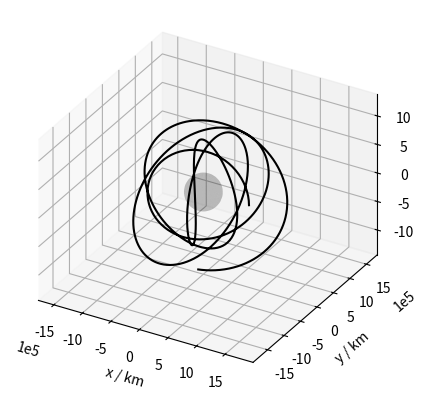

This figure's Python source:
import numpy as np
from scipy.integrate import solve_ivp

import matplotlib.pyplot as plt
from mpl_toolkits.mplot3d import Axes3D
import matplotlib.ticker as ticker

# The dynamics for a rotation black hole in spherical coordinates and natural units
def geodesic_dynamics(xdx, GM, a):
    r = xdx[1]
    theta = xdx[2]
    tdot = xdx[4]
    rdot = xdx[5]
    thetadot = xdx[6]
    phidot = xdx[7]

    # The geodesic equation (from symbolic notebook)
    ddx = np.array([2*GM*(-a**2*r*tdot*thetadot*np.sin(2*theta) + a*phidot*r*thetadot*(a**2 + r**2)*np.sin(2*theta) - a*phidot*rdot*(-a**2*np.cos(theta)**2 + r**2)*np.sin(theta)**2 + rdot*tdot*(-a**2*np.cos(theta)**2 + r**2))/((a**2*np.cos(theta)**2 + r**2)*(2*GM*r - a**2*np.cos(theta)**2 - r**2)), (rdot**2*(a**2*np.cos(theta)**2 + r**2)**2*(-r*(-2*GM*r + a**2 + r**2) + (-GM + r)*(a**2*np.cos(theta)**2 + r**2)) + thetadot*(a**2*np.cos(theta)**2 + r**2)**2*(a**2*rdot*np.sin(2*theta) + r*thetadot*(-2*GM*r + a**2 + r**2))*(-2*GM*r + a**2 + r**2) + (-2*GM*r + a**2 + r**2)**2*(2*GM*a*phidot*tdot*(-a**2*np.cos(theta)**2 + r**2)*np.sin(theta)**2 - GM*tdot**2*(-a**2*np.cos(theta)**2 + r**2) + phidot**2*(r*(a**2*(-2*GM*r + a**2 + r**2)*np.sin(theta)**2 - (a**2 + r**2)**2) + (a**2*np.cos(theta)**2 + r**2)*(a**2*(GM - r)*np.sin(theta)**2 + 2*r*(a**2 + r**2)))*np.sin(theta)**2))/((a**2*np.cos(theta)**2 + r**2)**3*(-2*GM*r + a**2 + r**2)), (GM*a**2*r*tdot**2*(-2*GM*r + a**2 + r**2)*np.sin(2*theta) - 1/8*a**2*rdot**2*(a**2*np.cos(2*theta) + a**2 + 2*r**2)**2*np.sin(2*theta) + phidot*(-4*GM*a*r*tdot*(a**2 + r**2) + phidot*(-a**2*(a**2*(-2*GM*r + a**2 + r**2)*np.sin(theta)**2 - (a**2 + r**2)**2)*np.sin(theta)**2 + (a**2*np.cos(theta)**2 + r**2)*(-2*a**2*(-2*GM*r + a**2 + r**2)*np.sin(theta)**2 + (a**2 + r**2)**2)))*(-2*GM*r + a**2 + r**2)*np.sin(theta)*np.cos(theta) + thetadot*(a**2*np.cos(theta)**2 + r**2)**2*((1/2)*a**2*thetadot*np.sin(2*theta) - 2*r*rdot)*(-2*GM*r + a**2 + r**2))/((a**2*np.cos(theta)**2 + r**2)**3*(-2*GM*r + a**2 + r**2)), 2*(-2*GM*a*r*tdot*thetadot*(a**2 + r**2)*np.cos(theta) + GM*a*rdot*tdot*(-a**2*np.cos(theta)**2 + r**2)*np.sin(theta) + phidot*rdot*(r*(a**2*(-2*GM*r + a**2 + r**2)*np.sin(theta)**2 - (a**2 + r**2)**2) + (a**2*np.cos(theta)**2 + r**2)*(a**2*(GM - r)*np.sin(theta)**2 + 2*r*(a**2 + r**2)))*np.sin(theta) - phidot*thetadot*(a**2*(a**2*(-2*GM*r + a**2 + r**2)*np.sin(theta)**2 - (a**2 + r**2)**2)*np.sin(theta)**2 + (a**2*np.cos(theta)**2 + r**2)*(2*a**2*(-2*GM*r + a**2 + r**2)*np.sin(theta)**2 - (a**2 + r**2)**2))*np.cos(theta))/((a**2*np.cos(theta)**2 + r**2)*(a**2*(-2*GM*r + a**2 + r**2)*np.sin(theta)**2 - (a**2 + r**2)**2)*np.sin(theta))])
    
    return np.hstack((xdx[4:8].copy(), ddx))

# Convert a state vector (four-position and four-velocity) from spherical natural to cartesian SI
def sphnat2cartsi(xdx_sph, c):
    t = xdx_sph[0]
    r = xdx_sph[1]
    theta = xdx_sph[2]
    phi = xdx_sph[3]
    tdot = xdx_sph[4]
    rdot = xdx_sph[5]
    thetadot = xdx_sph[6]
    phidot = xdx_sph[7]

    # Convert state from spherical to cartesian coordinates
    x_cart = np.array([
        t,
        r * np.sin(theta) * np.cos(phi),
        r * np.sin(theta) * np.sin(phi),
        r * np.cos(theta)
    ])

    # Converts spherical four-velocity to cartesian four-velocity (from symbolic notebook)
    dx_cart = np.array([tdot, -phidot*r*np.sin(phi)*np.sin(theta) + r*thetadot*np.cos(phi)*np.cos(theta) + rdot*np.sin(theta)*np.cos(phi), phidot*r*np.sin(theta)*np.cos(phi) + r*thetadot*np.sin(phi)*np.cos(theta) + rdot*np.sin(phi)*np.sin(theta), -r*thetadot*np.sin(theta) + rdot*np.cos(theta)])

    xdx_cart = np.hstack((x_cart, dx_cart))

    # Convert to SI units
    nat2si = np.array([1/c, 1, 1, 1, 1, c, c, c])

    xdx_cart_si = xdx_cart * nat2si

    return xdx_cart_si

# Convert a state vector (four-position and four-velocity) from cartesian SI to spherical natural
def cartsi2sphnat(xdx_cart_si, c):
    # Convert to natural units
    si2nat = np.array([c, 1, 1, 1, 1, 1/c, 1/c, 1/c])

    xdx_cart = xdx_cart_si * si2nat

    t_cart = xdx_cart[0]
    x_cart = xdx_cart[1]
    y_cart = xdx_cart[2]
    z_cart = xdx_cart[3]
    tdot_cart = xdx_cart[4]
    xdot_cart = xdx_cart[5]
    ydot_cart = xdx_cart[6]
    zdot_cart = xdx_cart[7]

    t = t_cart
    r = np.sqrt(x_cart**2 + y_cart**2 + z_cart**2)
    theta = np.acos(z_cart / r)
    phi = np.sign(y_cart) * np.acos(x_cart / (x_cart**2 + y_cart**2))

    # Convert the state
    x_sph = np.array([t, r, theta, phi])
    
    # Converts cartesian four-velocity to spherical four-velocitys (from symbolic notebook)
    dx_sph = np.array([tdot_cart, xdot_cart*np.sin(theta)*np.cos(phi) + ydot_cart*np.sin(phi)*np.sin(theta) + zdot_cart*np.cos(theta), (xdot_cart*np.cos(phi)*np.cos(theta) + ydot_cart*np.sin(phi)*np.cos(theta) - zdot_cart*np.sin(theta))/r, (-xdot_cart*np.sin(phi) + ydot_cart*np.cos(phi))/(r*np.sin(theta))])

    return np.hstack((x_sph, dx_sph))

# Returns tdot to normalize four-velocity
def norm4vel(xdx, GM, a):
    r = xdx[1]
    theta = xdx[2]
    rdot = xdx[5]
    thetadot = xdx[6]
    phidot = xdx[7]

    # tdot that satisfies the four-velocity norm constraint |U| = -1 (from symbolics notebook)
    return (-2*GM*a*phidot*r*(4*GM**2*r**2 - 2*GM*a**2*r*np.cos(theta)**2 - 2*GM*a**2*r - 4*GM*r**3 + a**4*np.cos(theta)**2 + a**2*r**2*np.cos(theta)**2 + a**2*r**2 + r**4)*np.sin(theta)**2 + np.sqrt((-2*GM*r + a**2 + r**2)*(4*GM**2*a**4*phidot**2*r**2*np.sin(theta)**6 - 8*GM**2*a**4*phidot**2*r**2*np.sin(theta)**4 + 4*GM**2*a**4*phidot**2*r**2*np.sin(theta)**2 + 4*GM**2*a**4*r**2*thetadot**2*np.sin(theta)**4 - 8*GM**2*a**4*r**2*thetadot**2*np.sin(theta)**2 + 4*GM**2*a**4*r**2*thetadot**2 - 8*GM**2*a**2*phidot**2*r**4*np.sin(theta)**4 + 8*GM**2*a**2*phidot**2*r**4*np.sin(theta)**2 - 8*GM**2*a**2*r**4*thetadot**2*np.sin(theta)**2 + 8*GM**2*a**2*r**4*thetadot**2 - 4*GM**2*a**2*r**2*np.sin(theta)**2 + 4*GM**2*a**2*r**2 + 4*GM**2*phidot**2*r**6*np.sin(theta)**2 + 4*GM**2*r**6*thetadot**2 + 4*GM**2*r**4 - 4*GM*a**6*phidot**2*r*np.sin(theta)**6 + 8*GM*a**6*phidot**2*r*np.sin(theta)**4 - 4*GM*a**6*phidot**2*r*np.sin(theta)**2 - 2*GM*a**6*r*thetadot**2*np.sin(theta)**4 + 4*GM*a**6*r*thetadot**2*np.sin(theta)**2 - 2*GM*a**6*r*thetadot**2*np.cos(theta)**6 - 2*GM*a**6*r*thetadot**2 - 4*GM*a**4*phidot**2*r**3*np.sin(theta)**6 + 16*GM*a**4*phidot**2*r**3*np.sin(theta)**4 - 12*GM*a**4*phidot**2*r**3*np.sin(theta)**2 - 8*GM*a**4*r**3*thetadot**2*np.sin(theta)**4 + 20*GM*a**4*r**3*thetadot**2*np.sin(theta)**2 - 12*GM*a**4*r**3*thetadot**2 - 2*GM*a**4*r*rdot**2*np.sin(theta)**4 + 4*GM*a**4*r*rdot**2*np.sin(theta)**2 - 2*GM*a**4*r*rdot**2 - 2*GM*a**4*r*np.sin(theta)**4 + 6*GM*a**4*r*np.sin(theta)**2 - 4*GM*a**4*r + 8*GM*a**2*phidot**2*r**5*np.sin(theta)**4 - 12*GM*a**2*phidot**2*r**5*np.sin(theta)**2 + 10*GM*a**2*r**5*thetadot**2*np.sin(theta)**2 - 12*GM*a**2*r**5*thetadot**2 + 4*GM*a**2*r**3*rdot**2*np.sin(theta)**2 - 4*GM*a**2*r**3*rdot**2 + 6*GM*a**2*r**3*np.sin(theta)**2 - 8*GM*a**2*r**3 - 4*GM*phidot**2*r**7*np.sin(theta)**2 - 4*GM*r**7*thetadot**2 - 2*GM*r**5*rdot**2 - 4*GM*r**5 + a**8*phidot**2*np.sin(theta)**6 - 2*a**8*phidot**2*np.sin(theta)**4 + a**8*phidot**2*np.sin(theta)**2 + a**8*thetadot**2*np.cos(theta)**6 + 2*a**6*phidot**2*r**2*np.sin(theta)**6 - 6*a**6*phidot**2*r**2*np.sin(theta)**4 + 4*a**6*phidot**2*r**2*np.sin(theta)**2 + 3*a**6*r**2*thetadot**2*np.sin(theta)**4 - 6*a**6*r**2*thetadot**2*np.sin(theta)**2 + a**6*r**2*thetadot**2*np.cos(theta)**6 + 3*a**6*r**2*thetadot**2 + a**6*rdot**2*np.cos(theta)**6 + a**6*np.sin(theta)**4 - 2*a**6*np.sin(theta)**2 + a**6 + a**4*phidot**2*r**4*np.sin(theta)**6 - 6*a**4*phidot**2*r**4*np.sin(theta)**4 + 6*a**4*phidot**2*r**4*np.sin(theta)**2 + 3*a**4*r**4*thetadot**2*np.sin(theta)**4 - 9*a**4*r**4*thetadot**2*np.sin(theta)**2 + 6*a**4*r**4*thetadot**2 + 3*a**4*r**2*rdot**2*np.sin(theta)**4 - 6*a**4*r**2*rdot**2*np.sin(theta)**2 + 3*a**4*r**2*rdot**2 + a**4*r**2*np.sin(theta)**4 - 4*a**4*r**2*np.sin(theta)**2 + 3*a**4*r**2 - 2*a**2*phidot**2*r**6*np.sin(theta)**4 + 4*a**2*phidot**2*r**6*np.sin(theta)**2 - 3*a**2*r**6*thetadot**2*np.sin(theta)**2 + 4*a**2*r**6*thetadot**2 - 3*a**2*r**4*rdot**2*np.sin(theta)**2 + 3*a**2*r**4*rdot**2 - 2*a**2*r**4*np.sin(theta)**2 + 3*a**2*r**4 + phidot**2*r**8*np.sin(theta)**2 + r**8*thetadot**2 + r**6*rdot**2 + r**6))*(-2*GM*r + a**2*np.cos(theta)**2 + r**2))/((-2*GM*r + a**2*np.cos(theta)**2 + r**2)*(4*GM**2*r**2 - 2*GM*a**2*r*np.cos(theta)**2 - 2*GM*a**2*r - 4*GM*r**3 + a**4*np.cos(theta)**2 + a**2*r**2*np.cos(theta)**2 + a**2*r**2 + r**4))


if __name__ == '__main__':
    # SI units
    C = 299792.458  # km / s, speed of light
    GM_SUN_SI = 1.32712440042e11  # km^3 / s^2, standard gravitational parameter of sun (just for reference)
    GM_SI = GM_SUN_SI * 1e5  # Super massive black hole
    A_SI = 1.0 * GM_SI / C  # km^2 / s, J/M spin parameter, factor 1.0 is a maximally spinning black hole
    # Factor 10.3 for spongebob flower orbit shapes

    # Natural units (c=1)
    GM = GM_SI / C**2  # km
    A = A_SI / C  # km

    # Event horizon
    Rs_si = 2 * GM_SI / C**2

    # Setup initial state
    init_dist = 0.8e6  # km
    init_vel = np.sqrt(GM_SI / init_dist) * 1.5  # km/s
    prop_time = 200  # s
    # 168.5 for spongebob flower orbit shapes

    # Define initial conditions
    # (t_dot doesn't matter as it's normalized in the next step)
    x0_cart_si = np.array([0, init_dist, 0, 0, 1, 0, 0, init_vel])
    x0 = cartsi2sphnat(x0_cart_si, C)

    # Normalize tdot such that four velocity is consistent: g * U * U = -1
    tdot_norm = norm4vel(x0, GM, A)
    x0[4] = tdot_norm

    tau0 = 0
    tau1 = prop_time * C  # Propagation time in seconds
    tau_span = np.linspace(tau0, tau1, 1000)

    # Event horizon crossing event
    crossing_event = lambda _, xdx: xdx[1] - Rs_si * 1.01  # Set minimum radius here
    crossing_event.terminal = True
    crossing_event.direction = -1
    
    sol = solve_ivp(lambda _, xdx: geodesic_dynamics(xdx, GM, A), t_span=(tau0, tau1), y0=x0,
                    method='DOP853', t_eval=tau_span, rtol=1e-13, atol=1e-13, events=crossing_event)
    taus = sol.t
    xdxs = sol.y.T

    # Check for event horizon crossings
    if sol.t_events[0].size > 0:
        print("Minimum radius crossing detected. Propagation terminated after tau = {} s.".format(taus[-1]/C))

    # Convert result to cartesian SI units
    taus_si = taus / C
    xdxs_cart_si = np.empty_like(xdxs)
    for i, xdx in enumerate(xdxs):
        xdxs_cart_si[i] = sphnat2cartsi(xdx, C)
    
    # Print time dilation
    print("Proper time: {} s".format(prop_time))
    print("Observer time: {} s".format(xdxs_cart_si[-1, 0]))
    print("Time dilation: {} s".format(xdxs_cart_si[-1, 0] - prop_time))

    # Plot
    fig = plt.figure(figsize=(6, 5))
    ax = fig.add_subplot(111, projection='3d', proj_type='ortho')

    # Plot black hole event horizon sphere
    u_sph = np.linspace(0, 2 * np.pi, 30)
    v_sph = np.linspace(0, np.pi, 20)
    x_sph = Rs_si * np.outer(np.cos(u_sph), np.sin(v_sph))
    y_sph = Rs_si * np.outer(np.sin(u_sph), np.sin(v_sph))
    z_sph = Rs_si * np.outer(np.ones(np.size(u_sph)), np.cos(v_sph))

    ax.plot_surface(x_sph, y_sph, z_sph, color='#00000020')

    # Plot trajectory
    ax.plot(xdxs_cart_si[:, 1], xdxs_cart_si[:, 2], xdxs_cart_si[:, 3], 'k-')

    ax.axis('equal')
    ax.set_xlabel('x / km')
    ax.set_ylabel('y / km')
    ax.set_zlabel('z / km')

    formatter = ticker.ScalarFormatter()
    formatter.set_scientific(True)
    formatter.set_powerlimits((5, 5))  # force 10^5 scaling

    ax.xaxis.set_major_formatter(formatter)
    ax.yaxis.set_major_formatter(formatter)
    ax.zaxis.set_major_formatter(formatter)

    plt.show()
